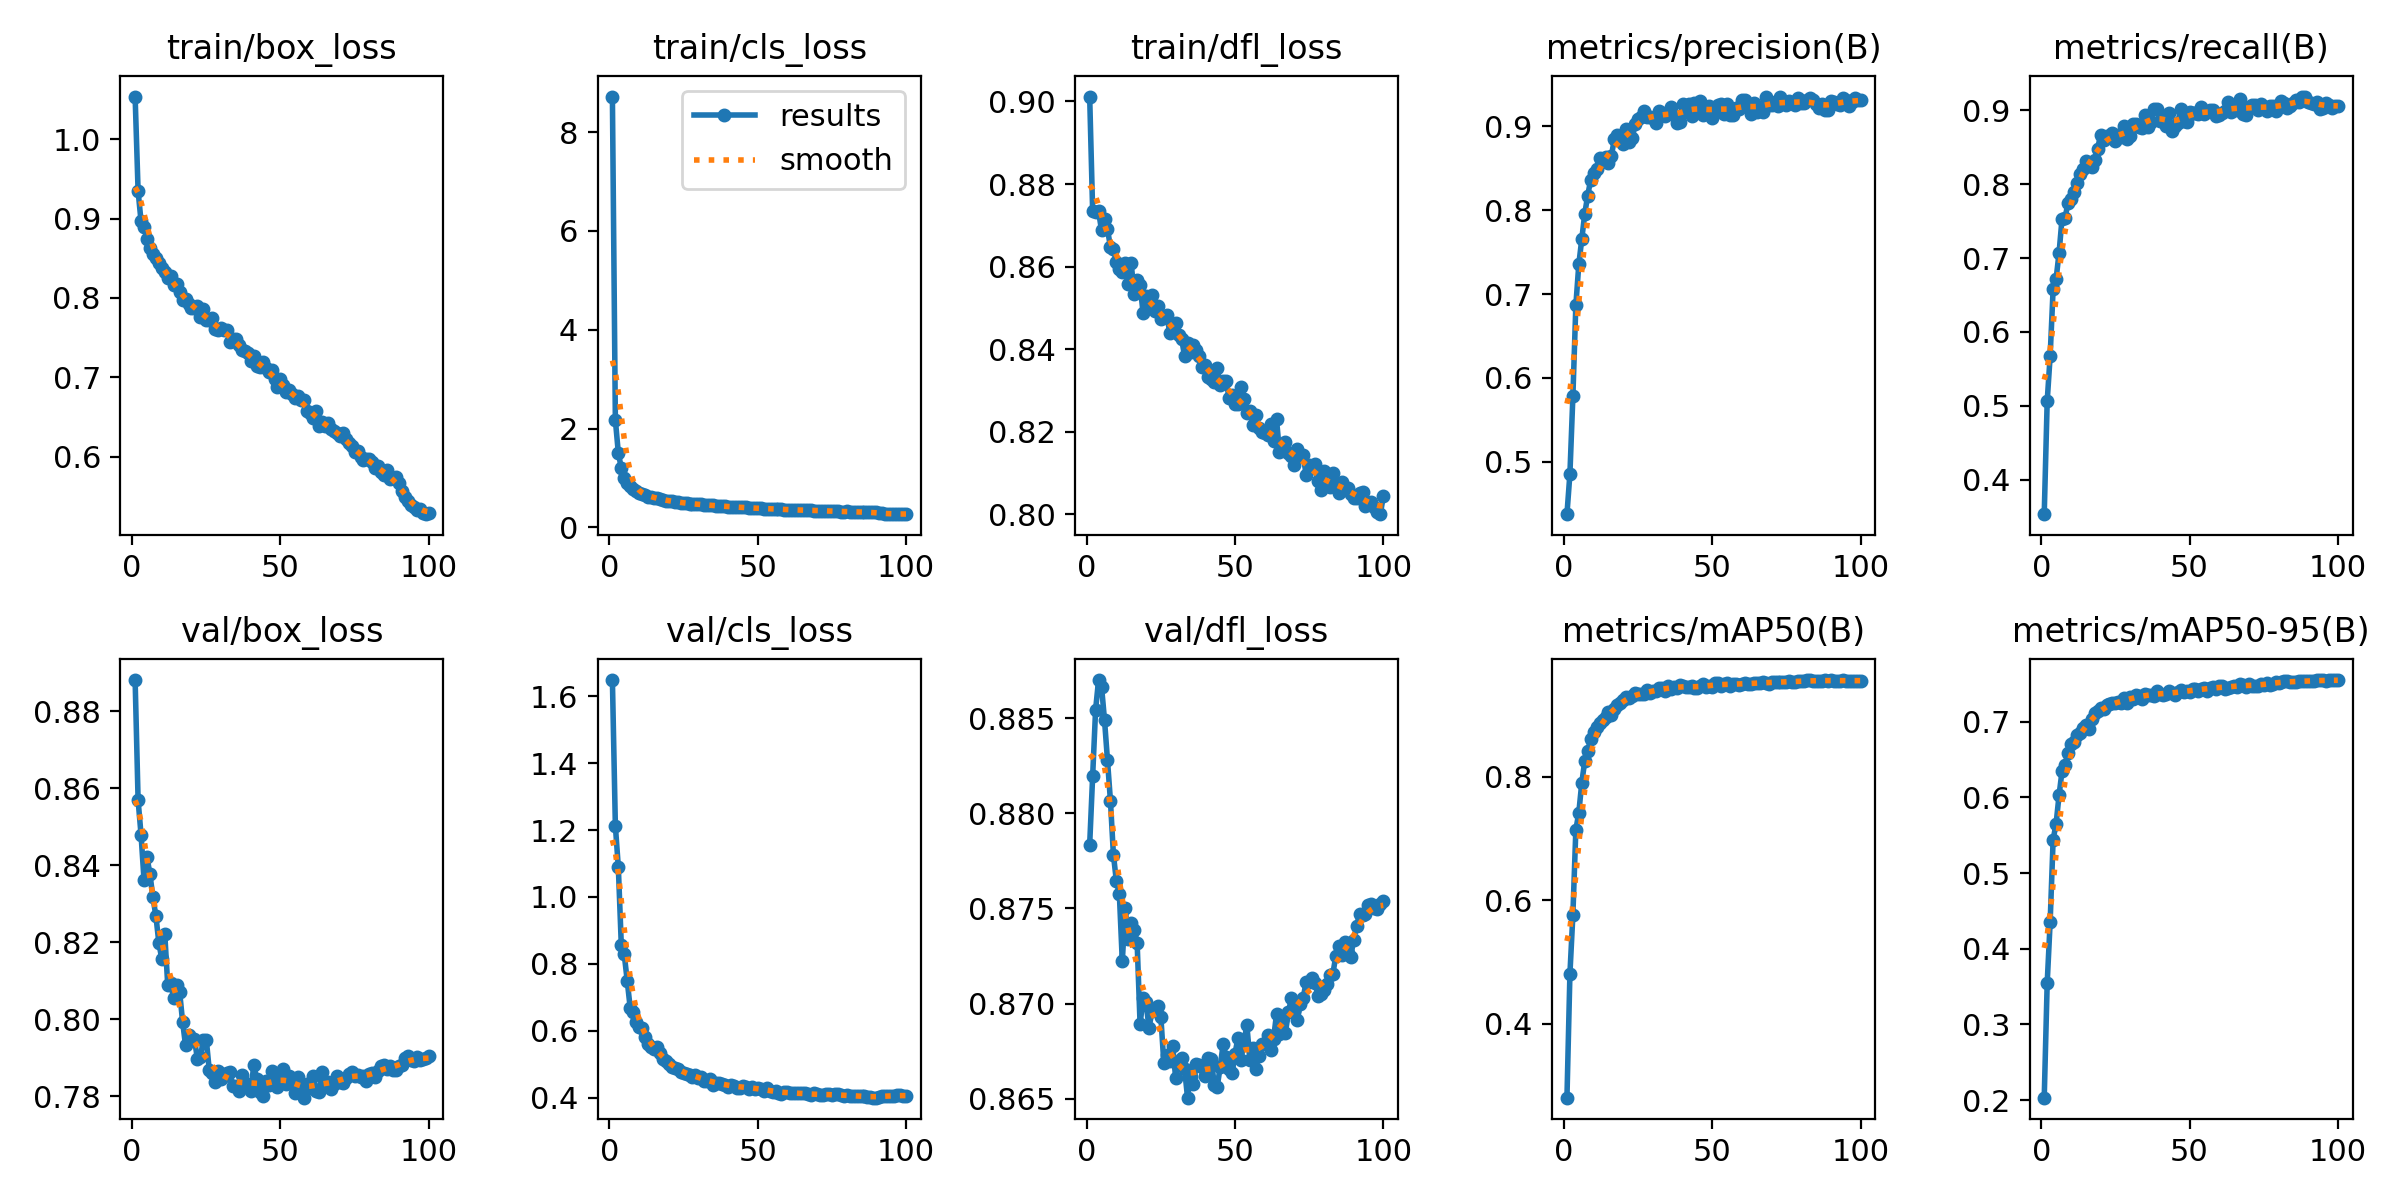

The file beside this chart, header and first rows:
epoch, time, train/box_loss, train/cls_loss, train/dfl_loss, metrics/precision(B), metrics/recall(B), metrics/mAP50(B), metrics/mAP50-95(B), val/box_loss, val/cls_loss, val/dfl_loss, lr/pg0, lr/pg1, lr/pg2
1, 457.9, 1.054, 8.721, 0.9012, 0.4373, 0.3532, 0.2802, 0.2031, 0.8882, 1.648, 0.8783, 6.76364e-05, 6.76364e-05, 6.76364e-05
2, 907.4, 0.9351, 2.172, 0.8735, 0.4854, 0.5062, 0.4806, 0.3545, 0.8569, 1.213, 0.8819, 0.0001343, 0.0001343, 0.0001343
3, 1351, 0.8965, 1.507, 0.8731, 0.5779, 0.5675, 0.5764, 0.4356, 0.8479, 1.089, 0.8854, 0.0001996, 0.0001996, 0.0001996
4, 1794, 0.8893, 1.199, 0.8734, 0.6865, 0.6582, 0.7142, 0.5442, 0.8362, 0.8567, 0.887, 0.0001979, 0.0001979, 0.0001979
5, 2238, 0.875, 1.003, 0.8688, 0.7355, 0.6716, 0.742, 0.5652, 0.8422, 0.8285, 0.8867, 0.0001959, 0.0001959, 0.0001959
6, 2682, 0.8632, 0.888, 0.8716, 0.7655, 0.707, 0.7903, 0.6029, 0.8377, 0.7495, 0.8849, 0.0001939, 0.0001939, 0.0001939
7, 3126, 0.856, 0.8344, 0.869, 0.7959, 0.7533, 0.8256, 0.6347, 0.8317, 0.6691, 0.8828, 0.0001919, 0.0001919, 0.0001919
8, 3569, 0.8504, 0.7718, 0.8648, 0.8175, 0.7541, 0.8413, 0.6433, 0.8268, 0.657, 0.8807, 0.0001899, 0.0001899, 0.0001899
9, 4013, 0.8444, 0.7281, 0.8643, 0.8363, 0.7744, 0.8615, 0.6588, 0.8199, 0.6274, 0.8778, 0.0001878, 0.0001878, 0.0001878
10, 4457, 0.8378, 0.6928, 0.861, 0.8449, 0.7795, 0.8722, 0.6712, 0.8156, 0.6119, 0.8764, 0.0001858, 0.0001858, 0.0001858
11, 4901, 0.8329, 0.6732, 0.8594, 0.8497, 0.7901, 0.88, 0.6728, 0.8221, 0.6075, 0.8758, 0.0001838, 0.0001838, 0.0001838
12, 5344, 0.8253, 0.6518, 0.8588, 0.8618, 0.8013, 0.8878, 0.682, 0.8088, 0.5828, 0.8722, 0.0001818, 0.0001818, 0.0001818
13, 5788, 0.8277, 0.6209, 0.8608, 0.8595, 0.8135, 0.8913, 0.6857, 0.8095, 0.5625, 0.875, 0.0001798, 0.0001798, 0.0001798
14, 6231, 0.8163, 0.6186, 0.8558, 0.8636, 0.8205, 0.8967, 0.6922, 0.8054, 0.5516, 0.8734, 0.0001777, 0.0001777, 0.0001777
15, 6674, 0.8177, 0.6009, 0.8608, 0.8559, 0.8319, 0.9053, 0.696, 0.8089, 0.5449, 0.8742, 0.0001757, 0.0001757, 0.0001757
16, 7118, 0.8079, 0.5871, 0.8534, 0.8653, 0.8263, 0.9001, 0.6906, 0.8072, 0.5514, 0.8739, 0.0001737, 0.0001737, 0.0001737
17, 7562, 0.7978, 0.5713, 0.8567, 0.8851, 0.8233, 0.9104, 0.7041, 0.7994, 0.5355, 0.8732, 0.0001717, 0.0001717, 0.0001717
18, 8006, 0.7985, 0.5575, 0.8554, 0.8895, 0.8329, 0.9161, 0.7119, 0.7932, 0.517, 0.8689, 0.0001697, 0.0001697, 0.0001697
19, 8449, 0.7925, 0.5422, 0.8488, 0.8885, 0.8481, 0.9204, 0.7138, 0.7958, 0.51, 0.8703, 0.0001676, 0.0001676, 0.0001676
20, 8892, 0.7874, 0.5366, 0.8529, 0.8788, 0.867, 0.925, 0.7177, 0.7947, 0.5013, 0.8701, 0.0001656, 0.0001656, 0.0001656
21, 9334, 0.787, 0.5234, 0.8511, 0.8971, 0.8602, 0.929, 0.7173, 0.7948, 0.4939, 0.8687, 0.0001636, 0.0001636, 0.0001636
22, 9775, 0.79, 0.5207, 0.8531, 0.8809, 0.865, 0.9284, 0.722, 0.7896, 0.4901, 0.8696, 0.0001616, 0.0001616, 0.0001616
23, 10216, 0.7754, 0.5134, 0.8493, 0.886, 0.8643, 0.9308, 0.7242, 0.7901, 0.488, 0.8697, 0.0001596, 0.0001596, 0.0001596
24, 10657, 0.7865, 0.5014, 0.8504, 0.9027, 0.87, 0.9352, 0.7252, 0.7946, 0.4775, 0.8699, 0.0001575, 0.0001575, 0.0001575
25, 11095, 0.772, 0.4941, 0.8473, 0.9094, 0.8592, 0.9349, 0.725, 0.7946, 0.4752, 0.8693, 0.0001555, 0.0001555, 0.0001555
26, 11533, 0.7717, 0.4854, 0.8477, 0.9108, 0.8667, 0.9336, 0.726, 0.7868, 0.4728, 0.8669, 0.0001535, 0.0001535, 0.0001535
27, 11971, 0.7743, 0.4818, 0.8483, 0.9179, 0.8645, 0.9343, 0.7251, 0.786, 0.4675, 0.8673, 0.0001515, 0.0001515, 0.0001515
28, 12409, 0.7607, 0.4738, 0.844, 0.9113, 0.8788, 0.941, 0.7316, 0.7838, 0.4625, 0.867, 0.0001495, 0.0001495, 0.0001495
29, 12847, 0.7602, 0.4694, 0.8452, 0.9117, 0.8609, 0.935, 0.7254, 0.7865, 0.4694, 0.8678, 0.0001475, 0.0001475, 0.0001475
30, 13285, 0.7618, 0.4633, 0.8464, 0.9097, 0.8659, 0.9388, 0.7324, 0.7845, 0.4601, 0.8661, 0.0001454, 0.0001454, 0.0001454
31, 13723, 0.7595, 0.4628, 0.8434, 0.9045, 0.8816, 0.939, 0.7298, 0.7851, 0.4614, 0.867, 0.0001434, 0.0001434, 0.0001434
32, 14160, 0.7598, 0.4591, 0.8425, 0.9186, 0.8814, 0.944, 0.736, 0.7859, 0.4521, 0.8671, 0.0001414, 0.0001414, 0.0001414
33, 14598, 0.744, 0.4492, 0.8383, 0.9151, 0.8775, 0.9435, 0.734, 0.7863, 0.4506, 0.8666, 0.0001394, 0.0001394, 0.0001394
34, 15036, 0.7477, 0.4508, 0.8414, 0.9123, 0.8757, 0.9386, 0.7303, 0.7826, 0.4555, 0.8651, 0.0001374, 0.0001374, 0.0001374
35, 15473, 0.7478, 0.4426, 0.8393, 0.9175, 0.8945, 0.9475, 0.737, 0.7827, 0.4397, 0.8662, 0.0001353, 0.0001353, 0.0001353
36, 15912, 0.7407, 0.4376, 0.8409, 0.923, 0.8771, 0.9427, 0.7357, 0.7814, 0.4461, 0.8658, 0.0001333, 0.0001333, 0.0001333
37, 16349, 0.7346, 0.4282, 0.8399, 0.914, 0.8846, 0.9451, 0.7359, 0.7854, 0.4435, 0.8669, 0.0001313, 0.0001313, 0.0001313
38, 16787, 0.7335, 0.4292, 0.8384, 0.9041, 0.9015, 0.944, 0.7342, 0.7834, 0.4409, 0.8668, 0.0001293, 0.0001293, 0.0001293
39, 17225, 0.7309, 0.4266, 0.8357, 0.9058, 0.9019, 0.9482, 0.7408, 0.7825, 0.4393, 0.8667, 0.0001273, 0.0001273, 0.0001273
40, 17663, 0.7207, 0.4215, 0.8362, 0.9269, 0.8854, 0.9468, 0.7371, 0.7812, 0.4339, 0.8662, 0.0001252, 0.0001252, 0.0001252
41, 18101, 0.7273, 0.4194, 0.8332, 0.9184, 0.8911, 0.9463, 0.7359, 0.788, 0.4401, 0.8671, 0.0001232, 0.0001232, 0.0001232
42, 18538, 0.7137, 0.4132, 0.8329, 0.9266, 0.8788, 0.9457, 0.7362, 0.7845, 0.4362, 0.8671, 0.0001212, 0.0001212, 0.0001212
43, 18982, 0.7127, 0.4062, 0.832, 0.9125, 0.8963, 0.9467, 0.7401, 0.7811, 0.4307, 0.8657, 0.0001192, 0.0001192, 0.0001192
44, 19421, 0.7192, 0.4037, 0.8354, 0.9281, 0.8722, 0.9444, 0.7376, 0.7799, 0.4312, 0.8656, 0.0001172, 0.0001172, 0.0001172
45, 19858, 0.7118, 0.4042, 0.8314, 0.9198, 0.8788, 0.9433, 0.736, 0.7839, 0.4355, 0.8667, 0.0001151, 0.0001151, 0.0001151
46, 20297, 0.7071, 0.4018, 0.8323, 0.9305, 0.8824, 0.9467, 0.7396, 0.7829, 0.4316, 0.8679, 0.0001131, 0.0001131, 0.0001131
47, 20735, 0.7087, 0.3952, 0.8323, 0.9136, 0.9023, 0.9496, 0.7418, 0.7865, 0.4277, 0.8672, 0.0001111, 0.0001111, 0.0001111
48, 21173, 0.6981, 0.3925, 0.8282, 0.9166, 0.8863, 0.9453, 0.7388, 0.7831, 0.4334, 0.8666, 0.0001091, 0.0001091, 0.0001091
49, 21611, 0.6871, 0.3882, 0.8289, 0.9248, 0.8851, 0.9465, 0.7411, 0.7823, 0.4263, 0.8664, 0.0001071, 0.0001071, 0.0001071
50, 22049, 0.6983, 0.3831, 0.8268, 0.9097, 0.8985, 0.9458, 0.7391, 0.7845, 0.4304, 0.8674, 0.000105, 0.000105, 0.000105
51, 22487, 0.6902, 0.3849, 0.8266, 0.9219, 0.8968, 0.9522, 0.743, 0.7872, 0.4261, 0.8682, 0.000103, 0.000103, 0.000103
52, 22926, 0.6821, 0.379, 0.8309, 0.926, 0.8961, 0.9525, 0.7432, 0.783, 0.4222, 0.867, 0.000101, 0.000101, 0.000101
53, 23363, 0.6834, 0.3804, 0.8278, 0.9266, 0.8948, 0.9474, 0.7408, 0.7852, 0.4288, 0.8679, 9.89808e-05, 9.89808e-05, 9.89808e-05
54, 23801, 0.6784, 0.3765, 0.8245, 0.9147, 0.9041, 0.9496, 0.744, 0.7846, 0.4217, 0.8689, 9.69612e-05, 9.69612e-05, 9.69612e-05
55, 24239, 0.6733, 0.3701, 0.8249, 0.9274, 0.8946, 0.9514, 0.7448, 0.7807, 0.4181, 0.867, 9.49416e-05, 9.49416e-05, 9.49416e-05
56, 24677, 0.6759, 0.372, 0.8217, 0.9141, 0.8986, 0.9479, 0.7408, 0.7848, 0.4203, 0.8677, 9.2922e-05, 9.2922e-05, 9.2922e-05
57, 25115, 0.6709, 0.3708, 0.824, 0.9142, 0.9011, 0.9501, 0.7443, 0.7814, 0.4155, 0.8666, 9.09024e-05, 9.09024e-05, 9.09024e-05
58, 25553, 0.6718, 0.3665, 0.8209, 0.9217, 0.9002, 0.9508, 0.7462, 0.7796, 0.4128, 0.8672, 8.88828e-05, 8.88828e-05, 8.88828e-05
59, 25990, 0.6579, 0.36, 0.82, 0.9203, 0.893, 0.9494, 0.744, 0.783, 0.4186, 0.8679, 8.68632e-05, 8.68632e-05, 8.68632e-05
60, 26428, 0.6546, 0.3594, 0.8196, 0.9311, 0.8941, 0.9511, 0.7478, 0.782, 0.4179, 0.8679, 8.48436e-05, 8.48436e-05, 8.48436e-05
... 40 more rows
